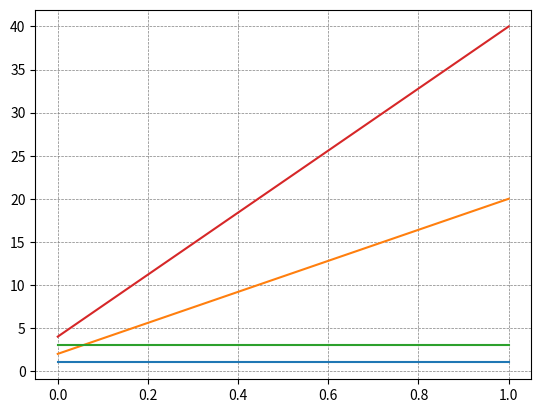

The matplotlib source for this figure:
# https://matplotlib.org/stable/tutorials/introductory/pyplot.html
import matplotlib.pyplot as plt

x = [[1, 2, 3, 4], [1, 20, 3, 40]]

plt.plot(x)

plt.grid(color='gray', linestyle='--', linewidth=0.5)

plt.show()
